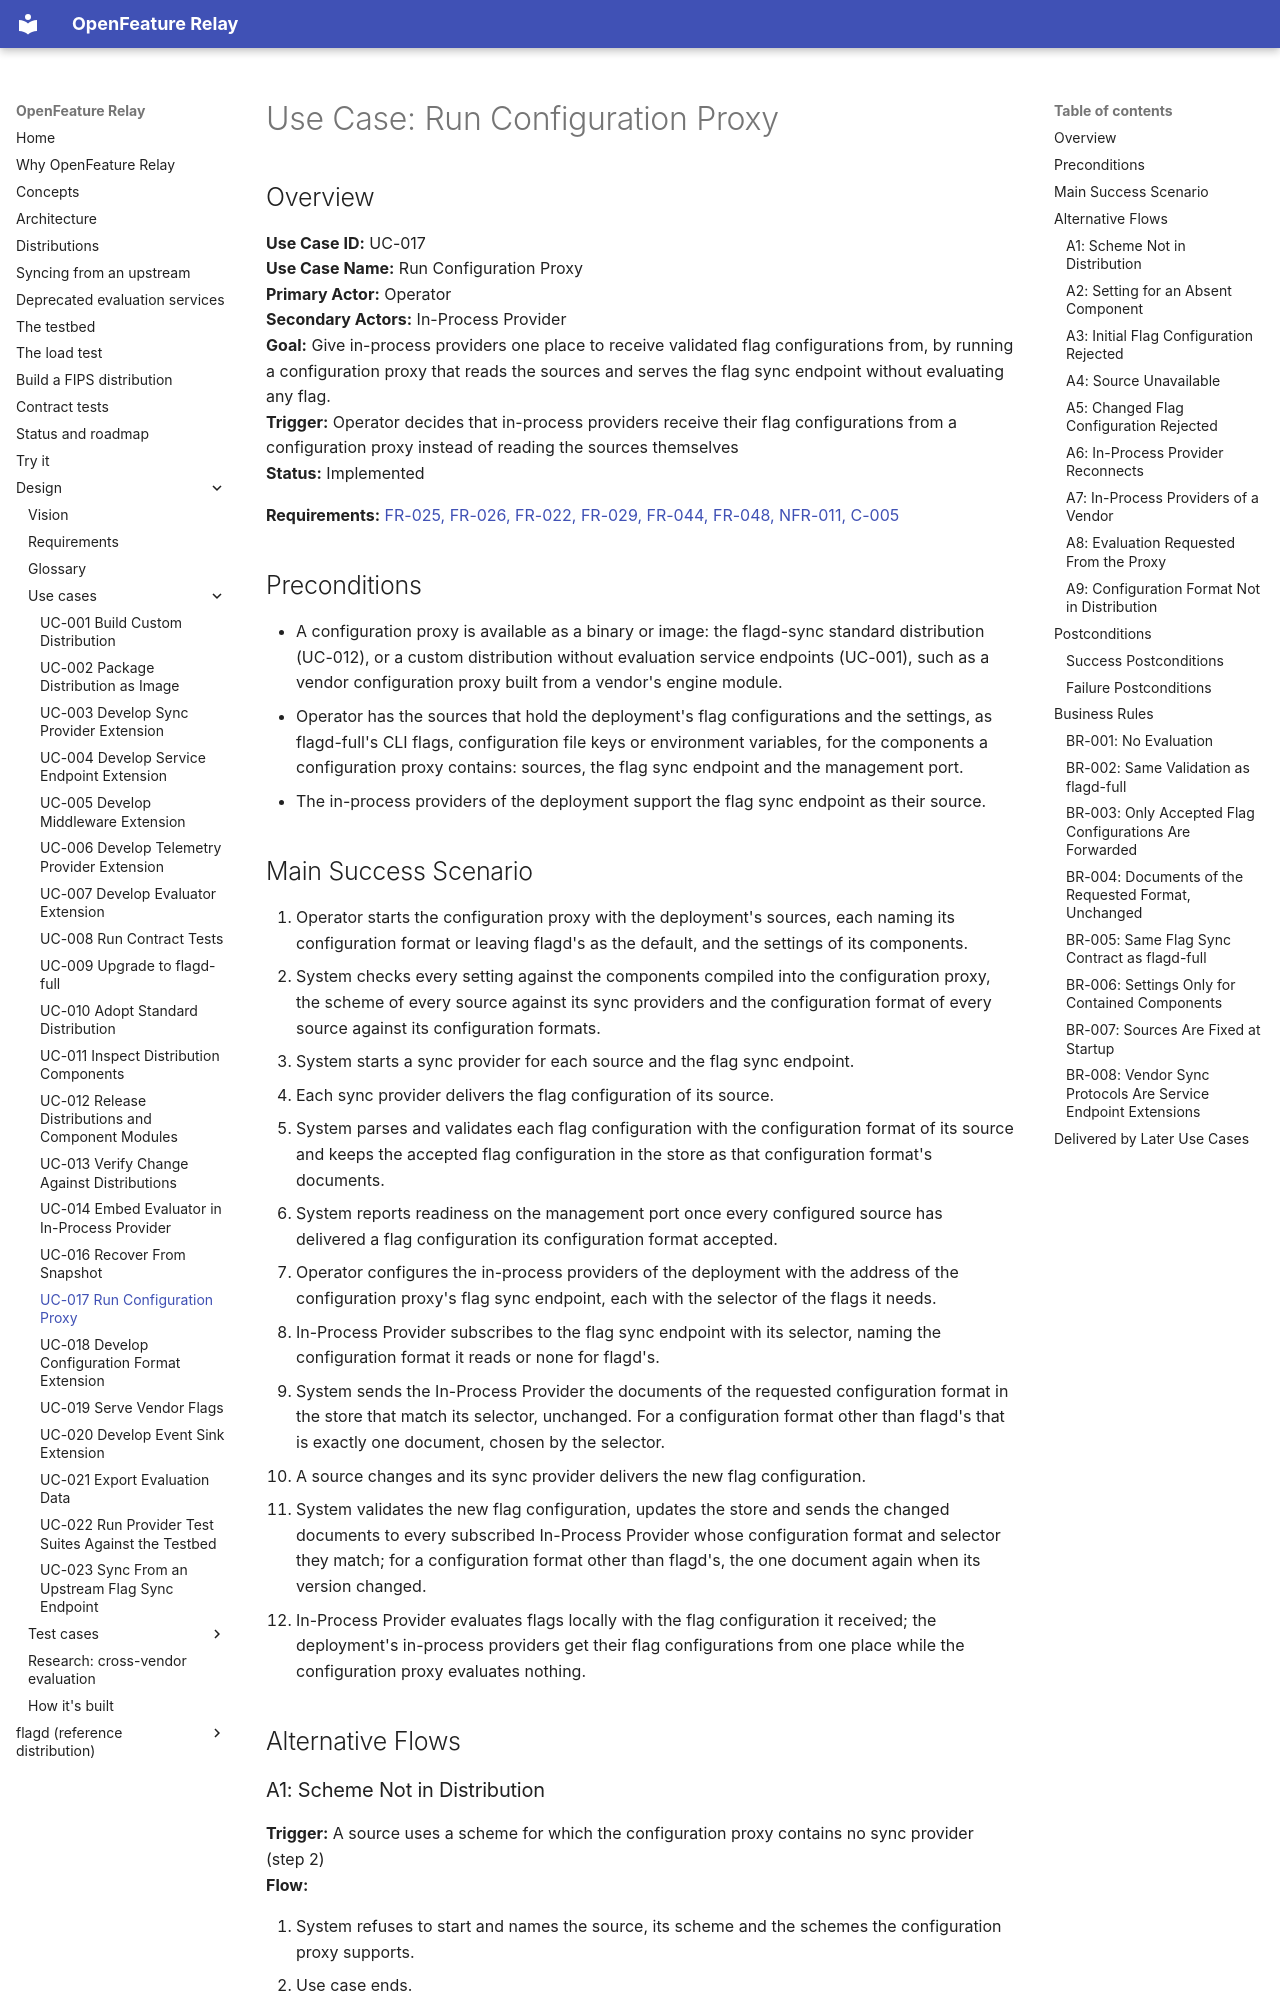

repository: open-feature-forking/openfeature-relay · page: use_cases/UC-017-run-configuration-proxy/index.html · generator: mkdocs

# Use Case: Run Configuration Proxy

## Overview

**Use Case ID:** UC-017  
**Use Case Name:** Run Configuration Proxy  
**Primary Actor:** Operator  
**Secondary Actors:** In-Process Provider  
**Goal:** Give in-process providers one place to receive validated flag configurations from, by running a configuration proxy that reads the sources and serves the flag sync endpoint without evaluating any flag.  
**Trigger:** Operator decides that in-process providers receive their flag configurations from a configuration proxy instead of reading the sources themselves  
**Status:** Implemented  

**Requirements:** [FR-025, FR-026, FR-022, FR-029, FR-044, FR-048, NFR-011, C-005](../requirements.md)

## Preconditions

- A configuration proxy is available as a binary or image: the flagd-sync standard distribution (UC-012), or a custom distribution without evaluation service endpoints (UC-001), such as a vendor configuration proxy built from a vendor's engine module.
- Operator has the sources that hold the deployment's flag configurations and the settings, as flagd-full's CLI flags, configuration file keys or environment variables, for the components a configuration proxy contains: sources, the flag sync endpoint and the management port.
- The in-process providers of the deployment support the flag sync endpoint as their source.

## Main Success Scenario

1. Operator starts the configuration proxy with the deployment's sources, each naming its configuration format or leaving flagd's as the default, and the settings of its components.
2. System checks every setting against the components compiled into the configuration proxy, the scheme of every source against its sync providers and the configuration format of every source against its configuration formats.
3. System starts a sync provider for each source and the flag sync endpoint.
4. Each sync provider delivers the flag configuration of its source.
5. System parses and validates each flag configuration with the configuration format of its source and keeps the accepted flag configuration in the store as that configuration format's documents.
6. System reports readiness on the management port once every configured source has delivered a flag configuration its configuration format accepted.
7. Operator configures the in-process providers of the deployment with the address of the configuration proxy's flag sync endpoint, each with the selector of the flags it needs.
8. In-Process Provider subscribes to the flag sync endpoint with its selector, naming the configuration format it reads or none for flagd's.
9. System sends the In-Process Provider the documents of the requested configuration format in the store that match its selector, unchanged. For a configuration format other than flagd's that is exactly one document, chosen by the selector.
10. A source changes and its sync provider delivers the new flag configuration.
11. System validates the new flag configuration, updates the store and sends the changed documents to every subscribed In-Process Provider whose configuration format and selector they match; for a configuration format other than flagd's, the one document again when its version changed.
12. In-Process Provider evaluates flags locally with the flag configuration it received; the deployment's in-process providers get their flag configurations from one place while the configuration proxy evaluates nothing.

## Alternative Flows
